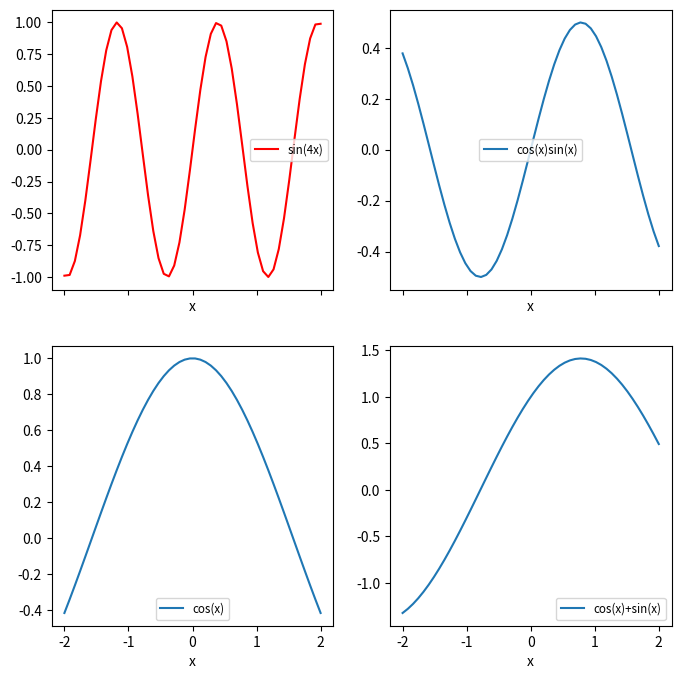

This chart was generated by the following Python code:
import matplotlib.pylab as plt
import numpy as np


p = plt.subplots(2, 2, sharex = True, figsize = (8, 8))
x = np.linspace(-2, 2)

p1 = p[1][0][0]
p2 = p[1][1][0]
p3 = p[1][0][1]
p4 = p[1][1][1]

p1.plot(x, np.sin(4*x), color = 'red') 
p2.plot(x, np.cos(x))
p3.plot(x, np.cos(x) * np.sin(x))
p4.plot(x, np.cos(x) + np.sin(x))

p1.set_xlabel('x')
p2.set_xlabel('x')
p3.set_xlabel('x')
p4.set_xlabel('x')

p1.legend(
    ('sin(4x)', ),
    loc = 'center right',
    fontsize = 'small'
)
p2.legend(
    ('cos(x)', ),
    loc = 'lower center',
    fontsize = 'small'
)
p3.legend(
    ('cos(x)sin(x)', ),
    loc = 'center',
    fontsize = 'small'
)
p4.legend(
    ('cos(x)+sin(x)', ),
    loc = 'lower right',
    fontsize = 'small'
)


plt.show()
